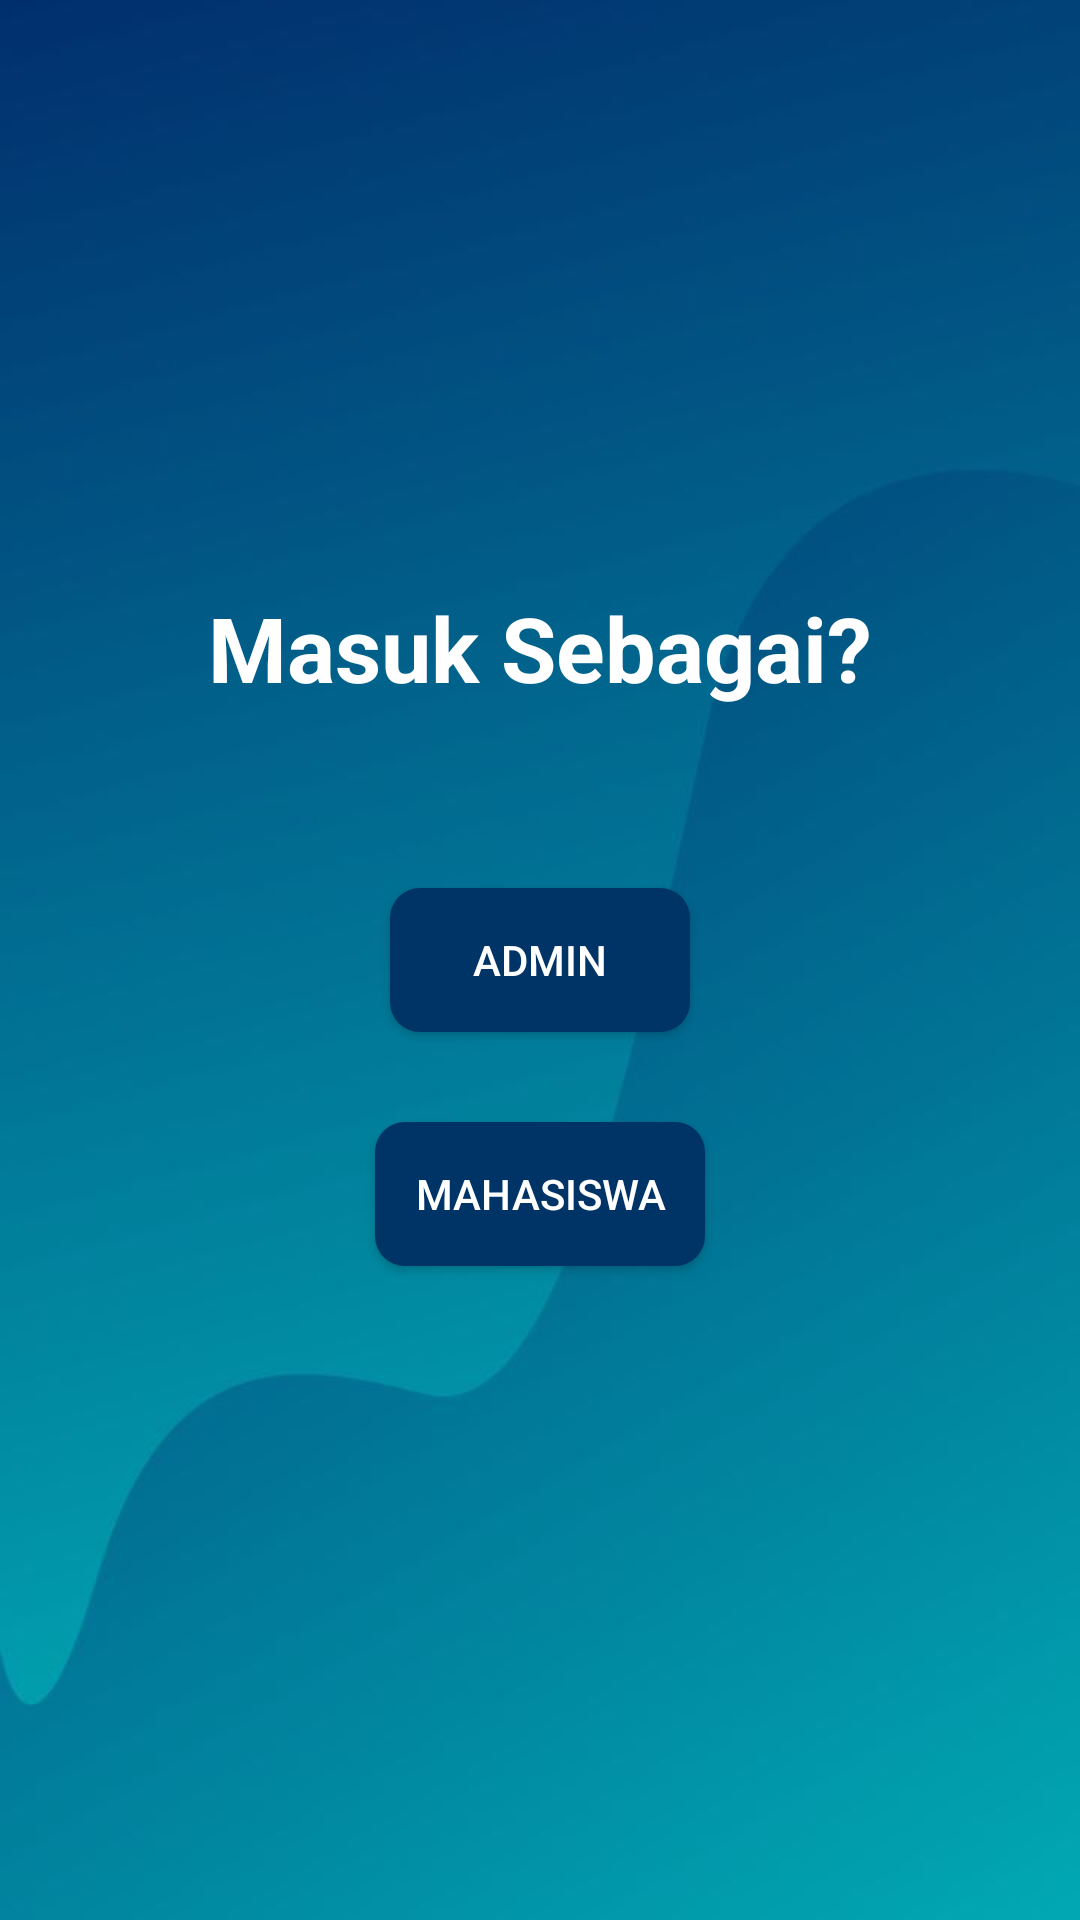

Layout XML and referenced resources for this Android screen:
<!-- AndroidManifest.xml: activity theme Theme.AppCompat.Light.NoActionBar -->
<!-- res/layout/activity_main.xml -->
<?xml version="1.0" encoding="utf-8"?>
<RelativeLayout
    xmlns:android="http://schemas.android.com/apk/res/android"
    xmlns:tools="http://schemas.android.com/tools"
    android:id="@+id/activity_main"
    android:layout_width="match_parent"
    android:layout_height="match_parent"
    tools:context=".MainActivity"
    android:background="@drawable/bg1"
    >

    <TextView
        android:layout_width="wrap_content"
        android:layout_height="wrap_content"
        android:layout_centerHorizontal="true"
        android:layout_above="@id/btnadmin"
        android:text="Masuk Sebagai?"
        android:textColor="@color/white"
        android:textStyle="bold"
        android:layout_marginBottom="60dp"
        android:textSize="30dp"
        />
    <Button
        android:layout_width="100dp"
        android:layout_height="wrap_content"
        android:text="Admin"
        android:textColor="@color/white"
        android:background="@drawable/rounded_button"
        android:layout_centerInParent="true"
        android:id="@+id/btnadmin"
        android:onClick="admin"
        />
    <Button
        android:layout_width="110dp"
        android:layout_height="wrap_content"
        android:text="Mahasiswa"
        android:textColor="@color/white"
        android:background="@drawable/rounded_button"
        android:layout_centerInParent="true"
        android:layout_below="@id/btnadmin"
        android:layout_marginTop="30sp"
        android:id="@+id/btnmhs"
        android:onClick="mahasiswa"
        />
</RelativeLayout>
<!-- resources referenced by this layout -->
<resources>
  <color name="white">#FFFFFFFF</color>
  <!-- drawable bg1: jpg bitmap (drawable, 30059 bytes) -->
  <!-- drawable rounded_button (drawable) -->
  <?xml version="1.0" encoding="utf-8"?>
  <shape
      android:shape="rectangle"
      xmlns:android="http://schemas.android.com/apk/res/android">
      <solid
          android:color="@color/dark_teal"
          />
      <corners
          android:radius="10dp"
          />
  
  </shape>
  <style name="Theme.AppCompat.Light.NoActionBar">
          <item name="windowActionBar">false</item>
          <item name="windowNoTitle">true</item>
      </style>
  <color name="dark_teal">#FF003366</color>
</resources>
